Image classification data set "dataset" (Raushan94kr/AI_Disaster_Response_Assistant on GitHub). Class labels (4): destroyed, major damage, minor damage, no damage.

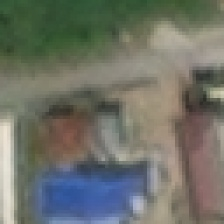
Label: no damage

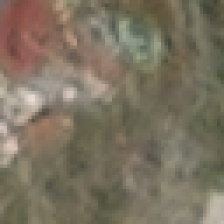
Label: destroyed

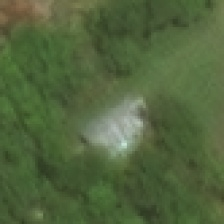
Label: minor damage

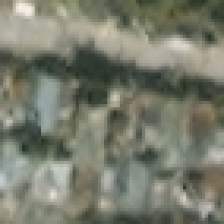
Label: minor damage

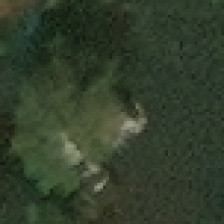
Label: major damage

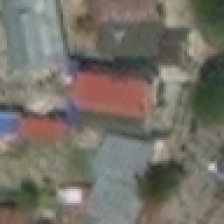
Label: no damage
